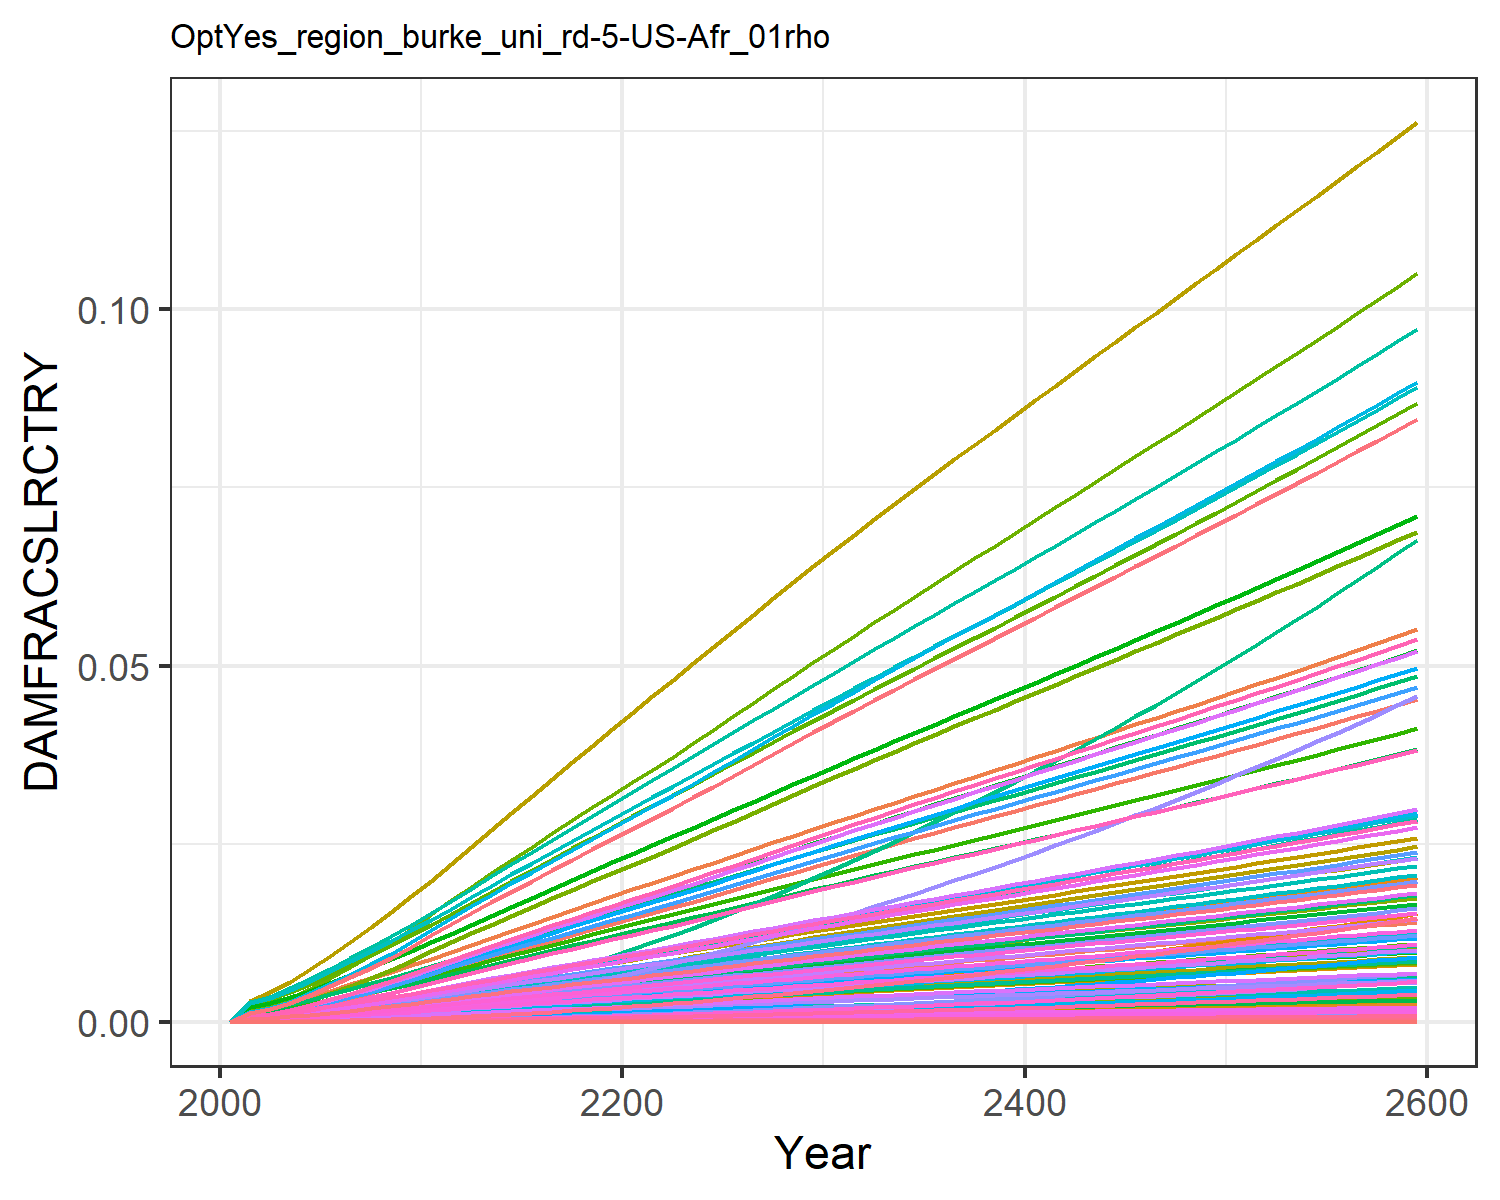

The table this chart was drawn from, first rows:
0.0, 0.0, 0.0, 0.0, 0.0, 0.0, 0.0, 0.0, 0.0, 0.0, 0.0, 0.0, 0.0, 0.0, 0.0, 0.0, 0.0, 0.0, 0.0, 0.0, 0.0, 0.0, 0.0, 0.0
0.0, 0.0006889, 0.0001855, 0.000288, 1.3284139056311914e-6, 0.0, 0.00162, 0.0, 0.0, 0.0, 6.922207854067228e-5, 0.0003086, 0.0, 1.7804935249474556e-5, 0.0, 0.0001675, 6.641683894775353e-8, 5.814198068159714e-6, 0.0, 2.5623943706259645e-8, 0.0, 4.610926780024529e-6, 4.9344147162532e-8, 3.476080166487386e-7
0.0, 0.0009585, 0.0002377, 0.000388, 2.0938590604004455e-6, 0.0, 0.002064, 0.0, 0.0, 0.0, 8.704242858138942e-5, 0.0004294, 0.0, 2.8216490244019024e-5, 0.0, 0.0002256, 1.0468687462875773e-7, 7.45046675782755e-6, 0.0, 4.0388712031021476e-8, 0.0, 7.2677881300934185e-6, 7.777672996046256e-8, 5.508741297332934e-7
0.0, 0.001388, 0.0003248, 0.0005407, 3.625016511389791e-6, 0.0, 0.00276, 0.0, 0.0, 0.0, 0.000116, 0.0006217, 0.0, 5.045859426871161e-5, 0.0, 0.0003144, 1.8124030228780674e-7, 1.0181376791335062e-5, 0.0, 6.992340160575079e-8, 0.0, 1.2582438078632092e-5, 1.3465181856827608e-7, 9.85109557034074e-7
0.0, 0.002008, 0.0004242, 0.0007182, 5.8152893915883925e-6, 0.0, 0.003536, 0.0, 0.0, 0.0, 0.0001483, 0.0008996, 0.0, 8.338695221037432e-5, 0.0, 0.0004175, 2.9074758802091024e-7, 1.329512785101513e-5, 0.0, 1.1217185199131741e-7, 0.0, 2.0184878730644532e-5, 2.1600985529800312e-7, 1.6279740794388327e-6
0.0, 0.002655, 0.0005349, 0.0009182, 8.756500103345841e-6, 0.0, 0.004373, 0.0, 0.0, 0.0, 0.0001836, 0.001189, 0.0, 0.0001291, 0.0, 0.0005339, 4.377995853886915e-7, 1.676475376319678e-5, 0.0, 1.6890523711085298e-7, 0.0, 3.0393825790780607e-5, 3.2526159798283775e-7, 2.5205061057125278e-6
0.0, 0.003338, 0.0006545, 0.001133, 1.247559116562375e-5, 0.0, 0.005245, 0.0, 0.0, 0.0, 0.0002207, 0.001495, 0.0, 0.0001883, 0.0, 0.0006585, 6.237433421261486e-7, 2.051612148956848e-5, 0.0, 2.4064325461751414e-7, 0.0, 4.3302796785223066e-5, 4.634078308022706e-7, 3.6757932245748597e-6
0.0, 0.004055, 0.0007816, 0.001359, 1.6990471233946414e-5, 0.0, 0.006135, 0.0, 0.0, 0.0, 0.000259, 0.001816, 0.0, 0.0002614, 0.0, 0.0007903, 8.494742390213668e-7, 2.4498544763027946e-5, 0.0, 3.2773134683094546e-7, 0.0, 5.8973952685790404e-5, 6.311137736323718e-7, 5.1025776964784996e-6
0.0, 0.004824, 0.0009139, 0.001599, 2.2289143512247082e-5, 0.0, 0.007041, 0.0, 0.0, 0.0, 0.000298, 0.002161, 0.0, 0.000349, 0.0, 0.0009298, 1.1143924710972406e-6, 2.8643710915444036e-5, 0.0, 4.2993810603570007e-7, 0.0, 7.736565259424736e-5, 8.27933803562927e-7, 6.8126515656094635e-6
0.0, 0.005641, 0.00105, 0.001851, 2.8352143734804487e-5, 0.0, 0.007954, 0.0, 0.0, 0.0, 0.0003375, 0.002527, 0.0, 0.0004512, 0.0, 0.001076, 1.4175248815717114e-6, 3.289766438691691e-5, 0.0, 5.468880835504512e-7, 0.0, 9.841033601330673e-5, 1.0531449173280945e-6, 8.808895263745576e-6
0.0, 0.0065, 0.001188, 0.002112, 3.5145016842291176e-5, 0.0, 0.008868, 0.0, 0.0, 0.0, 0.0003771, 0.002912, 0.0, 0.0005678, 0.0, 0.001228, 1.7571488175001008e-6, 3.7221093801300814e-5, 0.0, 6.779166713815157e-7, 0.0, 0.000122, 1.3054672762339701e-6, 1.1086145364254454e-5
0.0, 0.007347, 0.001332, 0.002368, 4.2646273312891875e-5, 0.0, 0.009816, 0.0, 0.0, 0.0, 0.0004182, 0.003291, 0.0, 0.0006971, 0.0, 0.001377, 2.13218986517489e-6, 4.175770585920883e-5, 0.0, 8.226093554268244e-7, 0.0, 0.000148, 1.5841026485529193e-6, 1.3609529161472974e-5
0.0, 0.00816, 0.001484, 0.002613, 5.078846741123164e-5, 0.0, 0.0108, 0.0, 0.0, 0.0, 0.0004608, 0.003655, 0.0, 0.0008378, 0.0, 0.001519, 2.5392759336196743e-6, 4.652117756696476e-5, 0.0, 9.796651663731616e-7, 0.0, 0.0001763, 1.8865457516484695e-6, 1.6355879985981268e-5
0.0, 0.008974, 0.00164, 0.002864, 5.9621961823526854e-5, 0.0, 0.01181, 0.0, 0.0, 0.0, 0.0005044, 0.00402, 0.0, 0.000988, 0.0, 0.001665, 2.9809250109443545e-6, 5.139590596413898e-5, 0.0, 1.1500555564396238e-6, 0.0, 0.0002069, 2.214667315561632e-6, 1.9288656579397072e-5
0.0, 0.009787, 0.001795, 0.00311, 6.894972869604798e-5, 0.0, 0.0128, 0.0, 0.0, 0.0, 0.0005474, 0.004384, 0.0, 0.001149, 0.0, 0.001808, 3.44728627642664e-6, 5.626484109332926e-5, 0.0, 1.3299800304558968e-6, 0.0, 0.0002393, 2.561148709127576e-6, 2.242358248237367e-5
0.0, 0.0106, 0.00195, 0.003354, 7.87440403663093e-5, 0.0, 0.01378, 0.0, 0.0, 0.0, 0.0005899, 0.004746, 0.0, 0.001319, 0.0, 0.00195, 3.936973427434565e-6, 6.112671903607979e-5, 0.0, 1.518903746036163e-6, 0.0, 0.0002733, 2.9249599838849298e-6, 2.5742830285185364e-5
0.0, 0.0114, 0.002105, 0.003594, 8.897809480856156e-5, 0.0, 0.01475, 0.0, 0.0, 0.0, 0.0006321, 0.005105, 0.0, 0.001497, 0.0, 0.00209, 4.448646440485904e-6, 6.597864176622175e-5, 0.0, 1.7163097155185944e-6, 0.0, 0.0003088, 3.305105574297065e-6, 2.923096771187507e-5
0.0, 0.01219, 0.002259, 0.003831, 9.96273143075038e-5, 0.0, 0.01571, 0.0, 0.0, 0.0, 0.000674, 0.005459, 0.0, 0.001684, 0.0, 0.002228, 4.981076501163762e-6, 7.081757402516986e-5, 0.0, 1.9217238562467008e-6, 0.0, 0.0003458, 3.700672537194998e-6, 3.287469054674013e-5
0.0, 0.01297, 0.002413, 0.004066, 0.0001107, 0.0, 0.01667, 0.0, 0.0, 0.0, 0.0007157, 0.005809, 0.0, 0.001878, 0.0, 0.002364, 5.533170725170668e-6, 7.564098943548052e-5, 0.0, 2.1347245280738055e-6, 0.0, 0.0003841, 4.110848918193964e-6, 3.6662535881830395e-5
0.0, 0.01374, 0.002567, 0.004298, 0.0001221, 0.0, 0.01762, 0.0, 0.0, 0.0, 0.0007571, 0.006154, 0.0, 0.002079, 0.0, 0.002499, 6.103975121051922e-6, 8.044709356693888e-5, 0.0, 2.3549436763963023e-6, 0.0, 0.0004238, 4.534925952837863e-6, 4.058461535192014e-5
0.0, 0.01449, 0.002719, 0.004528, 0.0001339, 0.0, 0.01857, 0.0, 0.0, 0.0, 0.0007984, 0.006493, 0.0, 0.002286, 0.0, 0.002633, 6.692666171534002e-6, 8.5234842457019e-5, 0.0, 2.5820635841925453e-6, 0.0, 0.0004646, 4.972291811985483e-6, 4.4632379420618997e-5
0.0, 0.01526, 0.002873, 0.004761, 0.0001461, 0.0, 0.01952, 0.0, 0.0, 0.0, 0.0008396, 0.006836, 0.0, 0.002503, 0.0, 0.002768, 7.30704244062487e-6, 9.004593050712043e-5, 0.0, 2.819092975880852e-6, 0.0, 0.0005073, 5.428740410194667e-6, 4.886335692601201e-5
0.0, 0.01604, 0.003028, 0.005001, 0.000159, 0.0, 0.02046, 0.0, 0.0, 0.0, 0.0008809, 0.007187, 0.0, 0.00273, 0.0, 0.002908, 7.950578871244227e-6, 9.489630077943706e-5, 0.0, 3.067372501560919e-6, 0.0, 0.000552, 5.906853443576333e-6, 5.3302775927641345e-5
0.0, 0.01686, 0.003183, 0.005242, 0.0001723, 0.0, 0.02141, 0.0, 0.0, 0.0, 0.0009222, 0.00755, 0.0, 0.002966, 0.0, 0.003048, 8.616625856914007e-6, 9.975309241190647e-5, 0.0, 3.3243367102904523e-6, 0.0, 0.0005982, 6.401690611360002e-6, 5.789840427480318e-5
0.0, 0.01767, 0.003338, 0.005483, 0.0001861, 0.0, 0.02235, 0.0, 0.0, 0.0, 0.0009635, 0.007916, 0.0, 0.003208, 0.0, 0.003188, 9.304026525323758e-6, 0.0001046, 0.0, 3.589539275032093e-6, 0.0, 0.0006459, 6.912392419501097e-6, 6.263974707309949e-5
0.0, 0.01849, 0.003493, 0.005725, 0.0002003, 0.0, 0.02329, 0.0, 0.0, 0.0, 0.001005, 0.008282, 0.0, 0.003458, 0.0, 0.003329, 1.0012051929087112e-5, 0.0001095, 0.0, 3.862698964292607e-6, 0.0, 0.0006951, 7.4384172992095856e-6, 6.751972615541142e-5
0.0, 0.01931, 0.003648, 0.005967, 0.0002148, 0.0, 0.02423, 0.0, 0.0, 0.0, 0.001046, 0.008649, 0.0, 0.003715, 0.0, 0.003469, 1.0740240276961006e-5, 0.0001143, 0.0, 4.143637616735143e-6, 0.0, 0.0007456, 7.979422164373313e-6, 7.25334051520747e-5
0.0, 0.02013, 0.003803, 0.00621, 0.0002298, 0.0, 0.02517, 0.0, 0.0, 0.0, 0.001087, 0.009015, 0.0, 0.003979, 0.0, 0.00361, 1.1489146683560466e-5, 0.0001192, 0.0, 4.432569398313267e-6, 0.0, 0.0007976, 8.535819435361724e-6, 7.76848719154081e-5
0.0, 0.02094, 0.003958, 0.006452, 0.0002452, 0.0, 0.02612, 0.0, 0.0, 0.0, 0.001129, 0.009381, 0.0, 0.00425, 0.0, 0.003752, 1.2257800915670686e-5, 0.0001241, 0.0, 4.729119988272303e-6, 0.0, 0.000851, 9.106888280962553e-6, 8.29643391004766e-5
0.0, 0.02176, 0.004114, 0.006695, 0.0002609, 0.0, 0.02706, 0.0, 0.0, 0.0, 0.00117, 0.009746, 0.0, 0.004526, 0.0, 0.003893, 1.3045846766542798e-5, 0.0001289, 0.0, 5.033151960293481e-6, 0.0, 0.0009057, 9.692364058676775e-6, 8.836757449648154e-5
0.0, 0.02257, 0.004269, 0.006938, 0.0002771, 0.0, 0.02801, 0.0, 0.0, 0.0, 0.001212, 0.01011, 0.0, 0.004809, 0.0, 0.004034, 1.3853189608944305e-5, 0.0001338, 0.0, 5.34462880672427e-6, 0.0, 0.0009617, 1.0292176465548697e-5, 9.389270730581212e-5
0.0, 0.02337, 0.004423, 0.007179, 0.0002935, 0.0, 0.02894, 0.0, 0.0, 0.0, 0.001253, 0.01047, 0.0, 0.005096, 0.0, 0.004174, 1.4672174536645122e-5, 0.0001386, 0.0, 5.660597227024867e-6, 0.0, 0.001019, 1.0900638317040223e-5, 9.949644963140197e-5
0.0, 0.02416, 0.004575, 0.007416, 0.00031, 0.0, 0.02985, 0.0, 0.0, 0.0, 0.001293, 0.01082, 0.0, 0.005387, 0.0, 0.004312, 1.5499916462348412e-5, 0.0001434, 0.0, 5.979944140301134e-6, 0.0, 0.001076, 1.1515606148114368e-5, 0.0001052
0.0, 0.02494, 0.004725, 0.007653, 0.0003269, 0.0, 0.03076, 0.0, 0.0, 0.0, 0.001333, 0.01117, 0.0, 0.005682, 0.0, 0.004449, 1.634249388200371e-5, 0.0001481, 0.0, 6.3050146602395596e-6, 0.0, 0.001135, 1.2141595955066838e-5, 0.0001109
0.0, 0.02572, 0.004876, 0.007889, 0.000344, 0.0, 0.03167, 0.0, 0.0, 0.0, 0.001373, 0.01152, 0.0, 0.005982, 0.0, 0.004587, 1.720080056369255e-5, 0.0001528, 0.0, 6.636153606969652e-6, 0.0, 0.001194, 1.2779271759619276e-5, 0.0001168
0.0, 0.0265, 0.005026, 0.008125, 0.0003615, 0.0, 0.03258, 0.0, 0.0, 0.0, 0.001412, 0.01187, 0.0, 0.006287, 0.0, 0.004724, 1.807534478393589e-5, 0.0001575, 0.0, 6.973557076077512e-6, 0.0, 0.001255, 1.3429011183950748e-5, 0.0001227
0.0, 0.02727, 0.005176, 0.008361, 0.0003794, 0.0, 0.03349, 0.0, 0.0, 0.0, 0.001452, 0.01222, 0.0, 0.006598, 0.0, 0.004861, 1.8966421168467846e-5, 0.0001623, 0.0, 7.317338735623002e-6, 0.0, 0.001317, 1.409103311917097e-5, 0.0001288
0.0, 0.02805, 0.005327, 0.008597, 0.0003975, 0.0, 0.03439, 0.0, 0.0, 0.0, 0.001492, 0.01256, 0.0, 0.006913, 0.0, 0.004999, 1.9874207772840487e-5, 0.000167, 0.0, 7.6675672803154e-6, 0.0, 0.00138, 1.4765469851000014e-5, 0.000135
0.0, 0.02882, 0.005478, 0.008834, 0.000416, 0.0, 0.0353, 0.0, 0.0, 0.0, 0.001532, 0.01291, 0.0, 0.007234, 0.0, 0.005136, 2.0798820971669088e-5, 0.0001717, 0.0, 8.024287608054666e-6, 0.0, 0.001444, 1.545240783953193e-5, 0.0001412
0.0, 0.02959, 0.005629, 0.009072, 0.0004348, 0.0, 0.03622, 0.0, 0.0, 0.0, 0.001572, 0.01326, 0.0, 0.007561, 0.0, 0.005275, 2.1740346385886362e-5, 0.0001764, 0.0, 8.387532751818502e-6, 0.0, 0.001509, 1.6151910696524982e-5, 0.0001476
0.0, 0.03036, 0.00578, 0.00931, 0.000454, 0.0, 0.03713, 0.0, 0.0, 0.0, 0.001612, 0.0136, 0.0, 0.007892, 0.0, 0.005413, 2.269885619602478e-5, 0.0001812, 0.0, 8.757330559211972e-6, 0.0, 0.001576, 1.6864032048241322e-5, 0.0001541
0.0, 0.03113, 0.005932, 0.009549, 0.0004735, 0.0, 0.03804, 0.0, 0.0, 0.0, 0.001653, 0.01395, 0.0, 0.008229, 0.0, 0.005552, 2.36744187326578e-5, 0.0001859, 0.0, 9.133707392506985e-6, 0.0, 0.001644, 1.7588822660630157e-5, 0.0001607
0.0, 0.03191, 0.006084, 0.009788, 0.0004934, 0.0, 0.03896, 0.0, 0.0, 0.0, 0.001693, 0.01429, 0.0, 0.008571, 0.0, 0.005691, 2.4667103698561832e-5, 0.0001907, 0.0, 9.516690143378111e-6, 0.0, 0.001712, 1.8326334319113843e-5, 0.0001673
0.0, 0.03268, 0.006237, 0.01003, 0.0005136, 0.0, 0.03988, 0.0, 0.0, 0.0, 0.001734, 0.01464, 0.0, 0.008919, 0.0, 0.005831, 2.5676984930525603e-5, 0.0001955, 0.0, 9.906307298422241e-6, 0.0, 0.001783, 1.907662188046405e-5, 0.0001741
0.0, 0.03345, 0.006391, 0.01027, 0.0005341, 0.0, 0.0408, 0.0, 0.0, 0.0, 0.001774, 0.01498, 0.0, 0.009272, 0.0, 0.005971, 2.670414178385288e-5, 0.0002003, 0.0, 1.0302589473306554e-5, 0.0, 0.001854, 1.983974430141297e-5, 0.000181
0.0, 0.03422, 0.006545, 0.01051, 0.000555, 0.0, 0.04173, 0.0, 0.0, 0.0, 0.001815, 0.01533, 0.0, 0.009629, 0.0, 0.006112, 2.774865975286486e-5, 0.0002051, 0.0, 1.0705569652161406e-5, 0.0, 0.001926, 2.0615765099653322e-5, 0.000188
0.0, 0.035, 0.006699, 0.01076, 0.0005762, 0.0, 0.04266, 0.0, 0.0, 0.0, 0.001856, 0.01568, 0.0, 0.009993, 0.0, 0.006253, 2.8810630673698158e-5, 0.00021, 0.0, 1.1115283265820788e-5, 0.0, 0.002, 2.140475250450632e-5, 0.0001951
0.0, 0.03578, 0.006855, 0.011, 0.0005978, 0.0, 0.04359, 0.0, 0.0, 0.0, 0.001897, 0.01603, 0.0, 0.01036, 0.0, 0.006396, 2.9890152704234627e-5, 0.0002149, 0.0, 1.1531768184079144e-5, 0.0, 0.002075, 2.220677944201068e-5, 0.0002023
0.0, 0.03656, 0.007011, 0.01125, 0.0006198, 0.0, 0.04453, 0.0, 0.0, 0.0, 0.001938, 0.01637, 0.0, 0.01073, 0.0, 0.006538, 3.098733019027021e-5, 0.0002197, 0.0, 1.1955064664058674e-5, 0.0, 0.002151, 2.3021923435493194e-5, 0.0002096
0.0, 0.03734, 0.007168, 0.01149, 0.0006421, 0.0, 0.04547, 0.0, 0.0, 0.0, 0.00198, 0.01672, 0.0, 0.01111, 0.0, 0.006682, 3.210227347861487e-5, 0.0002247, 0.0, 1.2385215278102335e-5, 0.0, 0.002229, 2.385026646671203e-5, 0.000217
0.0, 0.03812, 0.007325, 0.01174, 0.0006647, 0.0, 0.04641, 0.0, 0.0, 0.0, 0.002022, 0.01707, 0.0, 0.0115, 0.0, 0.006826, 3.3235098710535035e-5, 0.0002296, 0.0, 1.282226483408297e-5, 0.0, 0.002307, 2.4691894822395605e-5, 0.0002245
0.0, 0.0389, 0.007484, 0.01199, 0.0006878, 0.0, 0.04736, 0.0, 0.0, 0.0, 0.002063, 0.01743, 0.0, 0.01189, 0.0, 0.006971, 3.4385927613618686e-5, 0.0002346, 0.0, 1.3266260295103771e-5, 0.0, 0.002387, 2.5546898939609405e-5, 0.0002321
0.0, 0.03969, 0.007643, 0.01224, 0.0007111, 0.0, 0.04831, 0.0, 0.0, 0.0, 0.002105, 0.01778, 0.0, 0.01228, 0.0, 0.007117, 3.555488730155071e-5, 0.0002396, 0.0, 1.3717250702250663e-5, 0.0, 0.002468, 2.6415373256999907e-5, 0.0002398
0.0, 0.04048, 0.007804, 0.01249, 0.0007349, 0.0, 0.04927, 0.0, 0.0, 0.0, 0.002148, 0.01813, 0.0, 0.01268, 0.0, 0.007263, 3.674211008648902e-5, 0.0002446, 0.0, 1.4175287102206084e-5, 0.0, 0.002551, 2.7297416075400086e-5, 0.0002476
0.0, 0.04127, 0.007965, 0.01275, 0.000759, 0.0, 0.05023, 0.0, 0.0, 0.0, 0.00219, 0.01849, 0.0, 0.01309, 0.0, 0.00741, 3.794773330606943e-5, 0.0002497, 0.0, 1.4640422480506607e-5, 0.0, 0.002634, 2.8193129429303296e-5, 0.0002556
0.0, 0.04207, 0.008128, 0.013, 0.0007835, 0.0, 0.05119, 0.0, 0.0, 0.0, 0.002233, 0.01884, 0.0, 0.0135, 0.0, 0.007559, 3.917189916560076e-5, 0.0002547, 0.0, 1.5112711700661018e-5, 0.0, 0.002719, 2.910261896962271e-5, 0.0002636
0.0, 0.04287, 0.008291, 0.01326, 0.0008083, 0.0, 0.05216, 0.0, 0.0, 0.0, 0.002276, 0.0192, 0.0, 0.01392, 0.0, 0.007708, 4.041475459521863e-5, 0.0002599, 0.0, 1.5592211449039582e-5, 0.0, 0.002806, 3.0025993857564292e-5, 0.0002717
0.0, 0.04367, 0.008455, 0.01351, 0.0008336, 0.0, 0.05313, 0.0, 0.0, 0.0, 0.002319, 0.01956, 0.0, 0.01434, 0.0, 0.007858, 4.167645112134856e-5, 0.000265, 0.0, 1.6078980185283844e-5, 0.0, 0.002893, 3.096336666913073e-5, 0.00028
0.0, 0.04447, 0.008621, 0.01377, 0.0008592, 0.0, 0.05411, 0.0, 0.0, 0.0, 0.002362, 0.01992, 0.0, 0.01477, 0.0, 0.008009, 4.295714475162262e-5, 0.0002702, 0.0, 1.6573078097906914e-5, 0.0, 0.002982, 3.1914853309620676e-5, 0.0002883
0.0, 0.04528, 0.008787, 0.01404, 0.0008852, 0.0, 0.0551, 0.0, 0.0, 0.0, 0.002406, 0.02028, 0.0, 0.0152, 0.0, 0.008161, 4.425699587230551e-5, 0.0002754, 0.0, 1.7074567064719955e-5, 0.0, 0.003073, 3.2880572937421915e-5, 0.0002968
